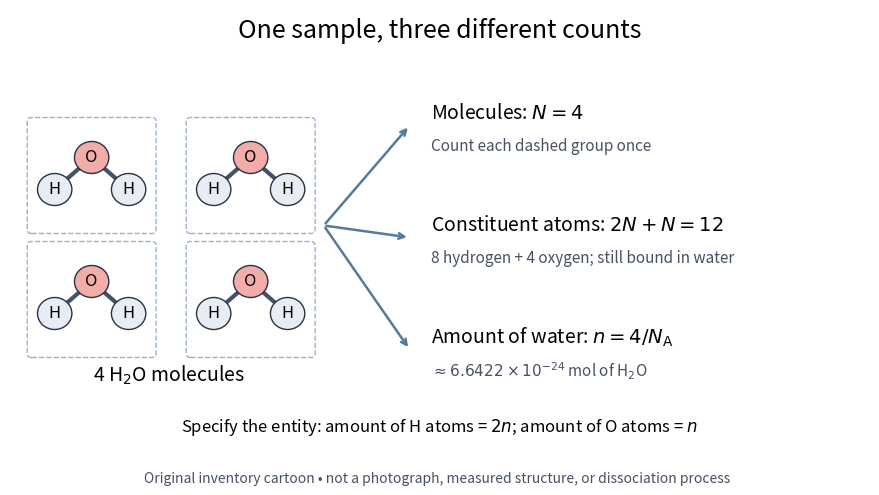

Write the Python code that produced this figure. (Note: this script raises an exception after producing the figure.)
"""Original particle bookkeeping; run from _media, Python 3.14 / matplotlib 3.10.7."""
from pathlib import Path

import matplotlib.pyplot as plt
from matplotlib.patches import Circle, FancyBboxPatch


def main():
    fig, ax = plt.subplots(figsize=(9, 5), dpi=120, facecolor="white")
    ax.set(xlim=(0, 10), ylim=(0, 5.5))
    ax.axis("off")
    ax.text(5, 5.15, "One sample, three different counts", ha="center", fontsize=18)
    for x, y in [(0.95, 3.45), (2.8, 3.45), (0.95, 1.9), (2.8, 1.9)]:
        ax.add_patch(FancyBboxPatch((x - 0.7, y - 0.7), 1.4, 1.35, boxstyle="round,pad=0.05", fill=False, edgecolor="#9bb3cc", ls="--"))
        pts = [(x - 0.43, y - 0.2, "H", "#e8edf3"), (x, y + 0.2, "O", "#f3ada9"), (x + 0.43, y - 0.2, "H", "#e8edf3")]
        ax.plot([pts[0][0], pts[1][0], pts[2][0]], [pts[0][1], pts[1][1], pts[2][1]], color="#465166", lw=3)
        for xx, yy, text, color in pts:
            ax.add_patch(Circle((xx, yy), 0.2, facecolor=color, edgecolor="#253348", zorder=3))
            ax.text(xx, yy, text, ha="center", va="center", fontsize=12, zorder=4)
    ax.text(1.85, 0.85, r"4 H$_2$O molecules", ha="center", fontsize=14)
    labels = [(4.05, r"Molecules: $N=4$", "Count each dashed group once"),
              (2.65, r"Constituent atoms: $2N+N=12$", "8 hydrogen + 4 oxygen; still bound in water"),
              (1.25, r"Amount of water: $n=4/N_{\mathrm{A}}$", r"$\approx 6.6422\times10^{-24}$ mol of H$_2$O")]
    for y, heading, note in labels:
        ax.annotate("", xy=(4.65, y), xytext=(3.65, 2.8), arrowprops={"arrowstyle": "->", "color": "#557a9e", "lw": 1.8})
        ax.text(4.9, y + 0.16, heading, fontsize=14, va="center")
        ax.text(4.9, y - 0.26, note, fontsize=11, va="center", color="#465166")
    ax.text(5, 0.22, r"Specify the entity: amount of H atoms = $2n$; amount of O atoms = $n$", ha="center", fontsize=12)
    fig.text(0.5, 0.025, "Original inventory cartoon • not a photograph, measured structure, or dissociation process", ha="center", fontsize=10, color="#465166")
    fig.subplots_adjust(left=0.025, right=0.98, bottom=0.09, top=0.97)
    fig.savefig(Path.cwd() / (Path(__file__).stem + ".png"), facecolor="white", transparent=False)
    plt.close(fig)


if __name__ == "__main__":
    main()
